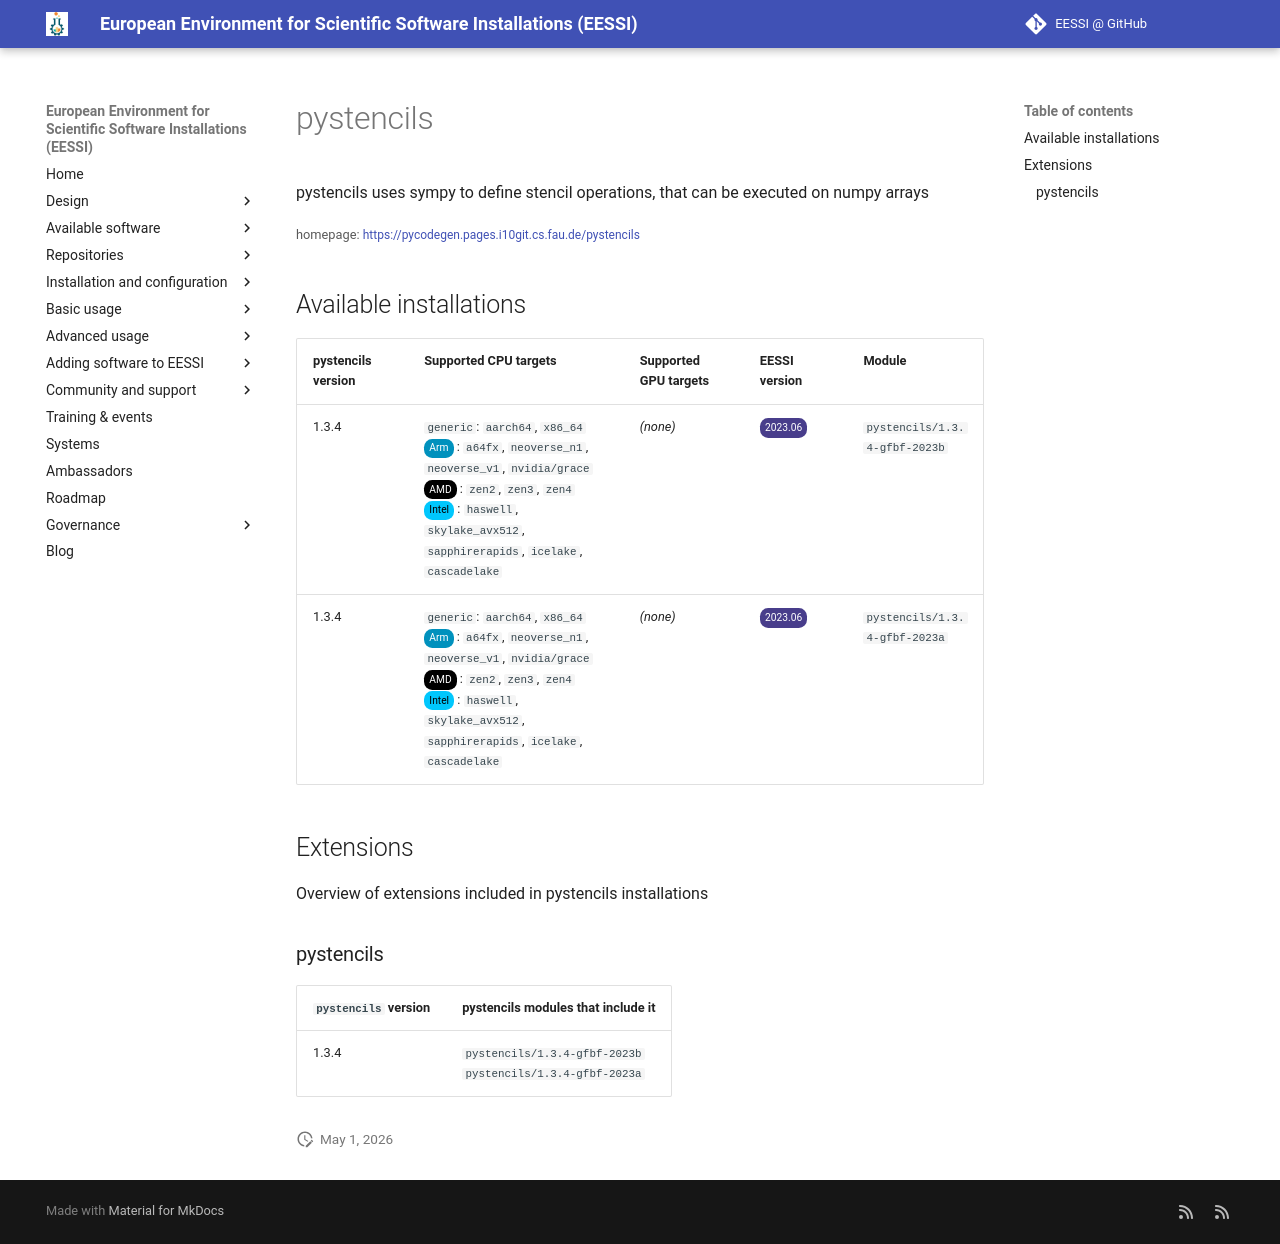

repository: EESSI/docs · page: available_software/detail/pystencils/index.html · generator: mkdocs

---
json_ld:
  '@context': https://schema.org
  '@type': SoftwareApplication
  applicationCategory: DeveloperApplication
  description: pystencils uses sympy to define stencil operations, that can be executed
    on numpy arrays
  license: Not confirmed
  name: pystencils
  offers:
    '@type': Offer
    price: 0
  operatingSystem: LINUX
  review:
    '@type': Review
    author:
      '@type': Organization
      name: EESSI
    reviewBody: Application has been successfully made available on all architectures
      supported by EESSI
    reviewRating:
      '@type': Rating
      ratingValue: 5
  softwareRequirements: See https://www.eessi.io/docs/ for how to make EESSI available
    on your system
  softwareVersion: '[''1.3.4'']'
  url: https://pycodegen.pages.i10git.cs.fau.de/pystencils
---
# pystencils


pystencils uses sympy to define stencil operations, that can be executed on numpy arrays

<small>homepage: </small><span class="software-link">[https://pycodegen.pages.i10git.cs.fau.de/pystencils](https://pycodegen.pages.i10git.cs.fau.de/pystencils)</span>

## Available installations


|pystencils version|Supported CPU targets|Supported GPU targets|EESSI version|Module|
| --- | --- | --- | --- | --- |
|1.3.4|`generic`: `aarch64`, `x86_64`<br/><span class="software-cpu-arm">Arm</span>: `a64fx`, `neoverse_n1`, `neoverse_v1`, `nvidia/grace`<br/><span class="software-cpu-amd">AMD</span>: `zen2`, `zen3`, `zen4`<br/><span class="software-cpu-intel">Intel</span>: `haswell`, `skylake_avx512`, `sapphirerapids`, `icelake`, `cascadelake`<br/>|*(none)*|<span class="software-eessi-version-202306">2023.06</span>|`pystencils/1.3.4-gfbf-2023b`|
|1.3.4|`generic`: `aarch64`, `x86_64`<br/><span class="software-cpu-arm">Arm</span>: `a64fx`, `neoverse_n1`, `neoverse_v1`, `nvidia/grace`<br/><span class="software-cpu-amd">AMD</span>: `zen2`, `zen3`, `zen4`<br/><span class="software-cpu-intel">Intel</span>: `haswell`, `skylake_avx512`, `sapphirerapids`, `icelake`, `cascadelake`<br/>|*(none)*|<span class="software-eessi-version-202306">2023.06</span>|`pystencils/1.3.4-gfbf-2023a`|

## Extensions

Overview of extensions included in pystencils installations


### pystencils


|`pystencils` version|pystencils modules that include it|
| --- | --- |
|1.3.4|`pystencils/1.3.4-gfbf-2023b`<br/>`pystencils/1.3.4-gfbf-2023a`|
